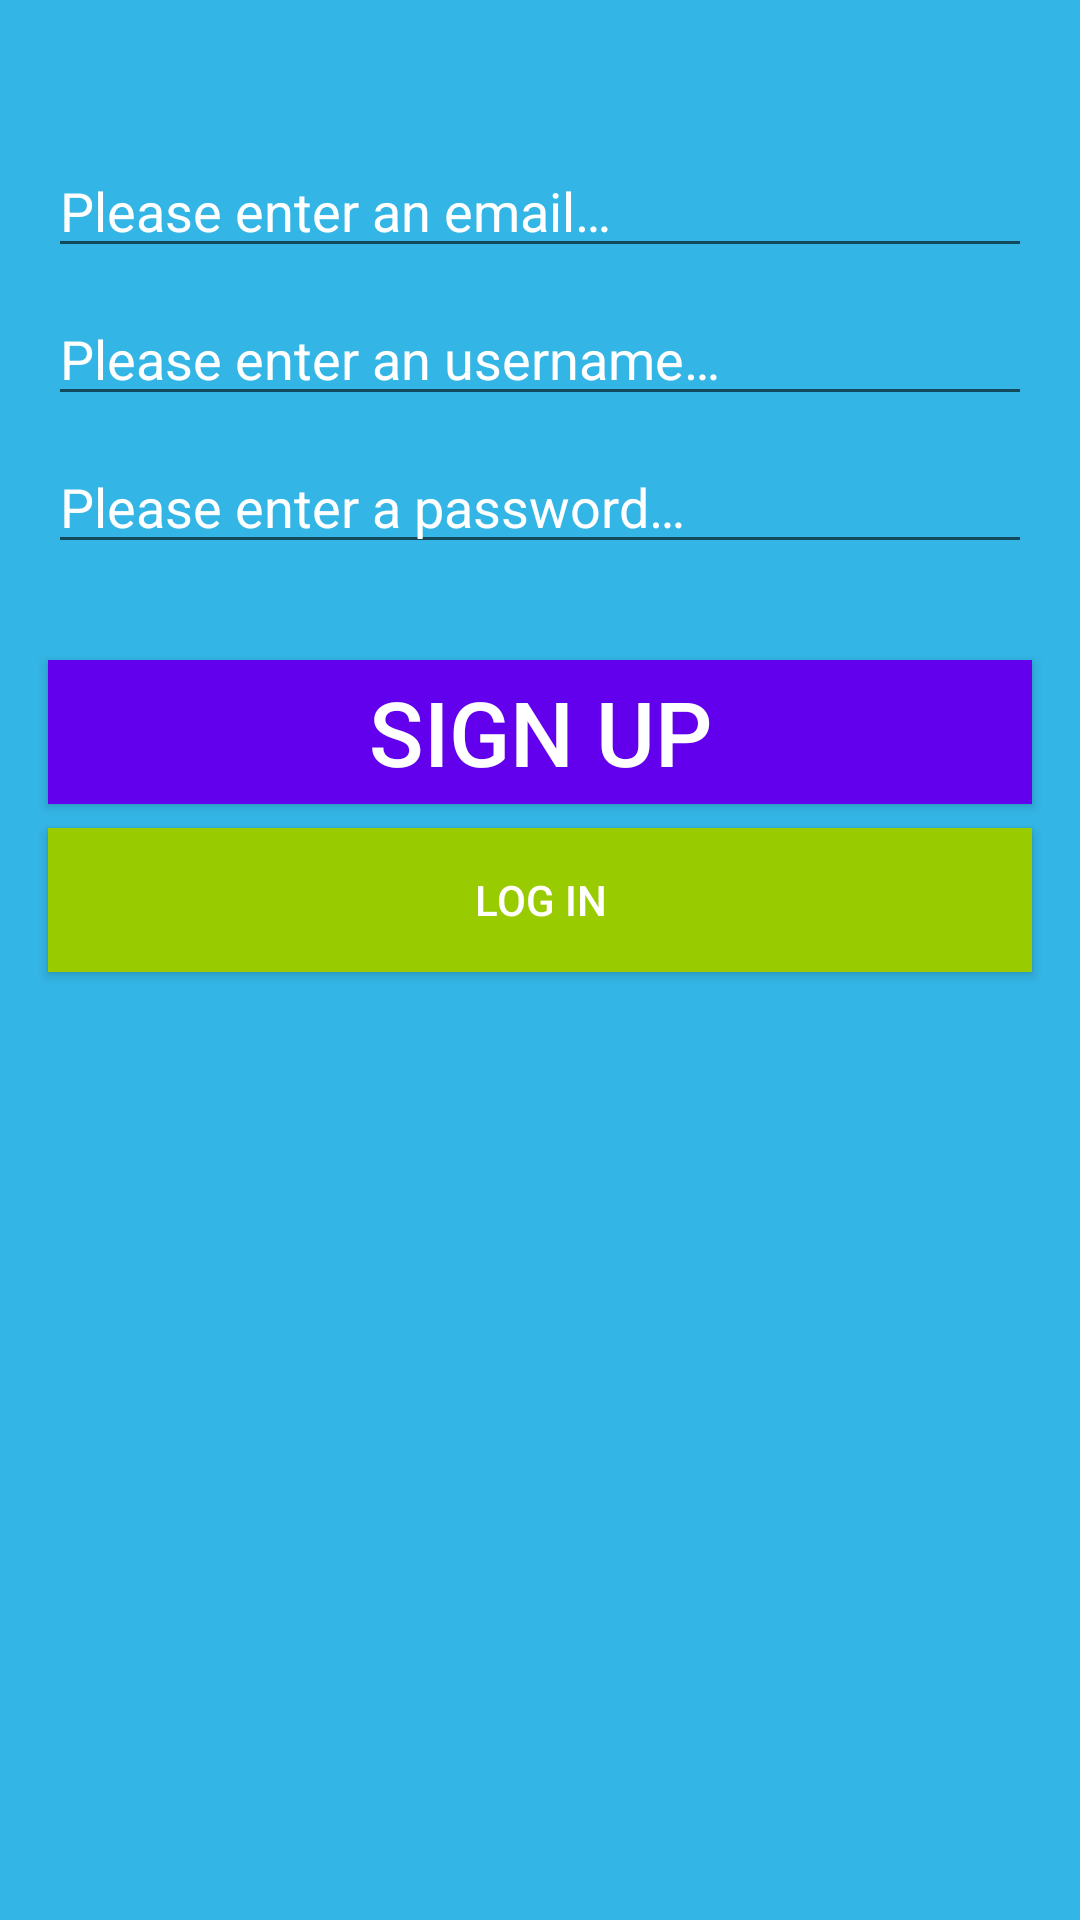

Write the Android layout XML for this screen, with the resource values it uses.
<!-- AndroidManifest.xml: application theme Theme.MyTwitterClone -->
<!-- res/layout/activity_main.xml -->
<?xml version="1.0" encoding="utf-8"?>
<androidx.constraintlayout.widget.ConstraintLayout xmlns:android="http://schemas.android.com/apk/res/android"
    xmlns:app="http://schemas.android.com/apk/res-auto"
    xmlns:tools="http://schemas.android.com/tools"
    android:id="@+id/constraintLayoutSign"
    android:layout_width="match_parent"
    android:layout_height="match_parent"
    android:background="@android:color/holo_blue_light"
    tools:context=".MainActivity">

    <ImageView
        android:id="@+id/imgTwit"
        android:layout_width="0dp"
        android:layout_height="wrap_content"
        android:layout_marginStart="16dp"
        android:layout_marginLeft="16dp"
        android:layout_marginTop="16dp"
        android:layout_marginEnd="16dp"
        android:layout_marginRight="16dp"
        android:scaleType="fitCenter"
        app:layout_constraintEnd_toEndOf="parent"
        app:layout_constraintStart_toStartOf="parent"
        app:layout_constraintTop_toTopOf="parent"
        app:srcCompat="@drawable/twitter_image"
        tools:ignore="ContentDescription" />

    <EditText
        android:id="@+id/edtSignEmail"
        android:layout_width="0dp"
        android:layout_height="wrap_content"
        android:layout_marginStart="16dp"
        android:layout_marginLeft="16dp"
        android:layout_marginTop="32dp"
        android:layout_marginEnd="16dp"
        android:layout_marginRight="16dp"
        android:ems="10"
        android:hint="@string/please_enter_an_email"
        android:inputType="textEmailAddress"
        android:textColor="@android:color/background_light"
        android:textColorHint="@android:color/background_light"
        app:layout_constraintEnd_toEndOf="parent"
        app:layout_constraintStart_toStartOf="parent"
        app:layout_constraintTop_toBottomOf="@+id/imgTwit"
        tools:ignore="Autofill" />

    <EditText
        android:id="@+id/edtSignPassword"
        android:layout_width="0dp"
        android:layout_height="wrap_content"
        android:layout_marginStart="16dp"
        android:layout_marginLeft="16dp"
        android:layout_marginTop="8dp"
        android:layout_marginEnd="16dp"
        android:layout_marginRight="16dp"
        android:ems="10"
        android:hint="@string/please_enter_a_password"
        android:inputType="textPassword"
        android:textColor="@android:color/background_light"
        android:textColorHint="@android:color/background_light"
        app:layout_constraintEnd_toEndOf="parent"
        app:layout_constraintHorizontal_bias="0.505"
        app:layout_constraintStart_toStartOf="parent"
        app:layout_constraintTop_toBottomOf="@+id/edtSignUsername"
        tools:ignore="Autofill" />

    <Button
        android:id="@+id/btnLogin"
        android:layout_width="0dp"
        android:layout_height="wrap_content"
        android:layout_marginStart="16dp"
        android:layout_marginLeft="16dp"
        android:layout_marginTop="8dp"
        android:layout_marginEnd="16dp"
        android:layout_marginRight="16dp"
        android:background="@android:color/holo_green_light"
        android:text="@string/log_in"
        android:textColor="@android:color/background_light"
        app:layout_constraintEnd_toEndOf="parent"
        app:layout_constraintHorizontal_bias="0.0"
        app:layout_constraintStart_toStartOf="parent"
        app:layout_constraintTop_toBottomOf="@+id/btnSign" />

    <Button
        android:id="@+id/btnSign"
        android:layout_width="0dp"
        android:layout_height="wrap_content"
        android:layout_marginStart="16dp"
        android:layout_marginLeft="16dp"
        android:layout_marginTop="32dp"
        android:layout_marginEnd="16dp"
        android:layout_marginRight="16dp"
        android:background="@color/colorPrimary"
        android:text="@string/sign_up"
        android:textColor="@android:color/background_light"
        android:textSize="30sp"
        app:layout_constraintEnd_toEndOf="parent"
        app:layout_constraintHorizontal_bias="0.0"
        app:layout_constraintStart_toStartOf="parent"
        app:layout_constraintTop_toBottomOf="@+id/edtSignPassword" />

    <EditText
        android:id="@+id/edtSignUsername"
        android:layout_width="0dp"
        android:layout_height="wrap_content"
        android:layout_marginStart="16dp"
        android:layout_marginLeft="16dp"
        android:layout_marginTop="8dp"
        android:layout_marginEnd="16dp"
        android:layout_marginRight="16dp"
        android:ems="10"
        android:hint="@string/please_enter_an_username"
        android:inputType="textPersonName"
        android:textColor="@android:color/background_light"
        android:textColorHint="@android:color/background_light"
        app:layout_constraintEnd_toEndOf="parent"
        app:layout_constraintHorizontal_bias="0.505"
        app:layout_constraintStart_toStartOf="parent"
        app:layout_constraintTop_toBottomOf="@+id/edtSignEmail"
        tools:ignore="Autofill" />

</androidx.constraintlayout.widget.ConstraintLayout>
<!-- resources referenced by this layout -->
<resources>
  <string name="log_in">Log In</string>
  <string name="please_enter_a_password">Please enter a password…</string>
  <string name="please_enter_an_email">Please enter an email…</string>
  <string name="please_enter_an_username">Please enter an username…</string>
  <string name="sign_up">Sign Up</string>
  <style name="Theme.MyTwitterClone" parent="Theme.MaterialComponents.DayNight.DarkActionBar">
          
          <item name="colorPrimary">@color/purple_500</item>
          <item name="colorPrimaryVariant">@color/purple_700</item>
          <item name="colorOnPrimary">@color/white</item>
          
          <item name="colorSecondary">@color/teal_200</item>
          <item name="colorSecondaryVariant">@color/teal_700</item>
          <item name="colorOnSecondary">@color/black</item>
          
          <item name="android:statusBarColor" tools:targetApi="l">?attr/colorPrimaryVariant</item>
          
      </style>
  <!-- not gathered from this repository: default colours our renderer supplied (Android Studio template values) -->
  <color name="purple_500">#FF6200EE</color>
  <color name="purple_700">#FF3700B3</color>
  <color name="teal_200">#FF03DAC5</color>
  <color name="teal_700">#FF018786</color>
  <color name="black">#FF000000</color>
  <color name="white">#FFFFFFFF</color>
  <color name="colorPrimary">#FF6200EE</color>
</resources>
